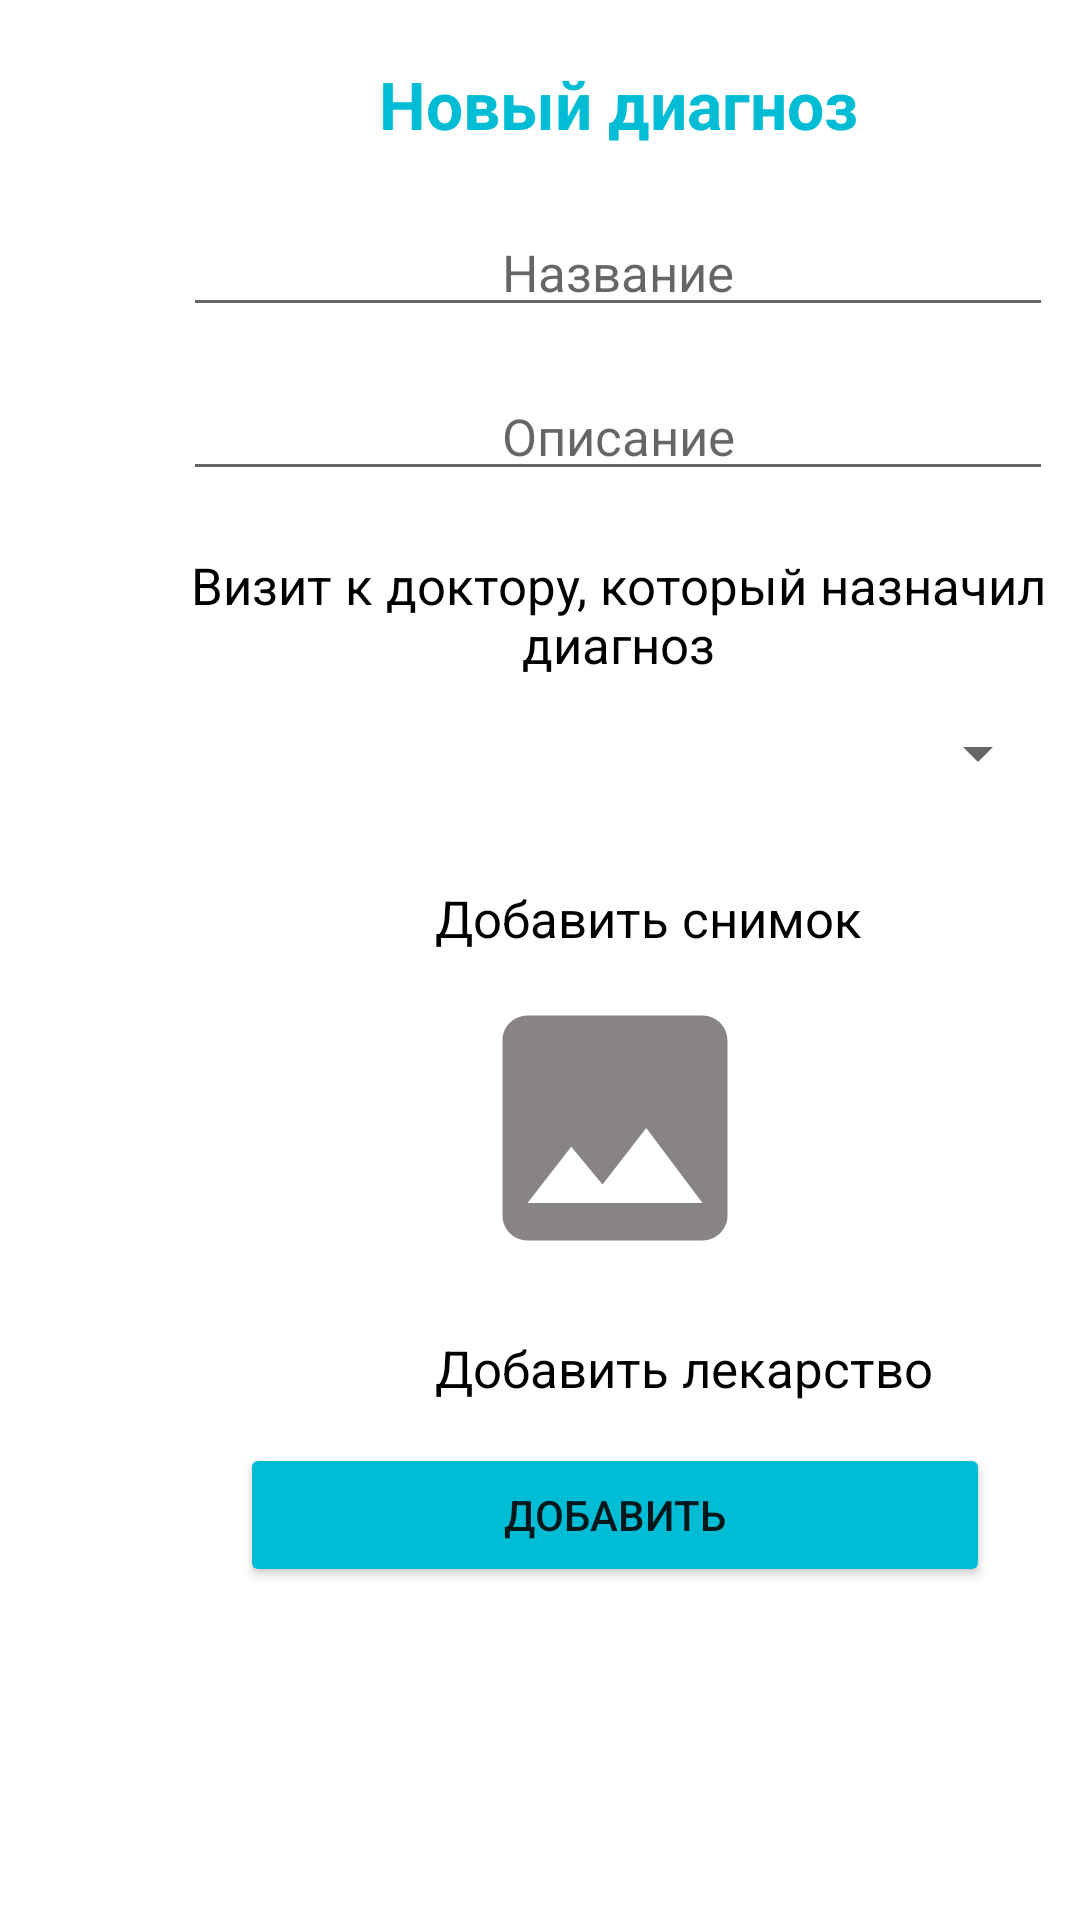

Reconstruct the res/layout file that produces this screen, plus the resources it refers to.
<!-- AndroidManifest.xml: application theme Theme.JavaProjectLastVersion -->
<!-- res/layout/fragment_add_diagnose.xml -->
<?xml version="1.0" encoding="utf-8"?>
<FrameLayout xmlns:android="http://schemas.android.com/apk/res/android"
    xmlns:tools="http://schemas.android.com/tools"
    android:layout_width="match_parent"
    android:layout_height="match_parent"
    xmlns:app="http://schemas.android.com/apk/res-auto"
    tools:context=".fragments.adding.AddDiagnoseFragment">

        <ScrollView
            android:layout_width="match_parent"
            android:layout_height="wrap_content">

            <androidx.constraintlayout.widget.ConstraintLayout
                android:layout_width="412dp"
                android:layout_height="wrap_content"
                android:padding="10dp">


            <TextView
                android:id="@+id/text_view_add_diagnose"
                android:layout_width="match_parent"
                android:layout_height="wrap_content"
                android:layout_marginTop="10dp"
                android:ellipsize="end"
                android:gravity="center"
                android:maxLines="1"
                android:text="Новый диагноз"
                android:textColor="#00BCD4"
                android:textStyle="bold"
                android:textAppearance="@style/TextAppearance.AppCompat.Large"
                app:layout_constraintStart_toStartOf="parent"
                app:layout_constraintTop_toTopOf="parent" />

            <LinearLayout
                android:id="@+id/linear_layout_textview_diagnose"
                android:layout_width="match_parent"
                android:layout_height="wrap_content"
                android:orientation="horizontal"
                android:gravity="center"
                android:layout_marginTop="20sp"
                app:layout_constraintStart_toStartOf="@+id/text_view_add_diagnose"
                app:layout_constraintTop_toBottomOf="@+id/text_view_add_diagnose">

                <EditText
                    android:id="@+id/edit_text_diagnose"
                    android:layout_width="290dp"
                    android:layout_height="wrap_content"
                    android:ellipsize="end"
                    android:gravity="center"
                    android:maxLines="1"
                    android:textColor="@color/black"
                    android:textSize="17sp"
                    android:hint="Название"
                    app:layout_constraintStart_toStartOf="parent"
                    app:layout_constraintTop_toBottomOf="@+id/text_view_add_diagnose" />
            </LinearLayout>

            <LinearLayout
                android:id="@+id/linear_layout_textview_description"
                android:layout_width="match_parent"
                android:layout_height="wrap_content"
                android:orientation="horizontal"
                android:gravity="center"
                android:layout_marginTop="15sp"
                app:layout_constraintStart_toStartOf="@+id/linear_layout_textview_diagnose"
                app:layout_constraintTop_toBottomOf="@+id/linear_layout_textview_diagnose">

                <EditText
                    android:id="@+id/edit_text_description"
                    android:layout_width="290dp"
                    android:layout_height="wrap_content"
                    android:ellipsize="end"
                    android:gravity="center"
                    android:maxLines="5"
                    android:inputType="textMultiLine"
                    android:textColor="@color/black"
                    android:textSize="17sp"
                    android:hint="Описание"
                    app:layout_constraintStart_toStartOf="parent"
                    app:layout_constraintTop_toBottomOf="@+id/text_view_add_diagnose" />
            </LinearLayout>

            <TextView
                android:id="@+id/text_view_doctor"
                android:layout_width="match_parent"
                android:layout_height="wrap_content"
                android:layout_marginTop="20dp"
                android:ellipsize="end"
                android:gravity="center"
                android:maxLines="2"
                android:textColor="@color/black"
                android:textSize="17sp"
                android:paddingStart="30dp"
                android:paddingEnd="30dp"
                android:text="Визит к доктору, который назначил диагноз"
                app:layout_constraintStart_toStartOf="parent"
                app:layout_constraintTop_toBottomOf="@+id/linear_layout_textview_description" />

            <Spinner
                android:id="@+id/spinner_diagnose_doctors"
                android:layout_width="290dp"
                android:layout_height="50dp"
                android:spinnerMode="dialog"
                android:layout_marginStart="50dp"
                android:layout_marginTop="0dp"
                android:gravity="center"
                app:layout_constraintStart_toStartOf="parent"
                app:layout_constraintTop_toBottomOf="@+id/text_view_doctor" />

            <LinearLayout
                android:id="@+id/linear_layout_add_photo"
                android:layout_width="match_parent"
                android:layout_height="wrap_content"
                android:orientation="horizontal"
                android:layout_marginTop="15sp"
                android:paddingStart="90dp"
                app:layout_constraintStart_toStartOf="@+id/spinner_diagnose_doctors"
                app:layout_constraintTop_toBottomOf="@+id/spinner_diagnose_doctors">

                <ImageButton
                    android:layout_width="30dp"
                    android:layout_height="30dp"
                    android:src="@drawable/ic_baseline_add_24"
                    android:textSize="20sp"
                    android:textColor="@color/black"
                    android:background="@drawable/circle_pattern"
                    android:layout_gravity="center"/>

                <TextView
                    android:layout_width="wrap_content"
                    android:layout_height="wrap_content"
                    android:layout_marginLeft="15dp"
                    android:text="Добавить снимок"
                    android:textSize="17sp"
                    android:textColor="@color/black"
                    android:layout_gravity="center"/>
            </LinearLayout>

            <ImageView
                android:id="@+id/IVPreviewImage"
                android:layout_width="150dp"
                android:layout_height="100dp"
                android:layout_marginStart="70dp"
                android:layout_marginTop="5dp"
                android:src="@drawable/ic_baseline_insert_photo_24"
                app:layout_constraintStart_toStartOf="@+id/linear_layout_add_photo"
                app:layout_constraintTop_toBottomOf="@+id/linear_layout_add_photo"/>


            <LinearLayout
                android:id="@+id/linear_layout_add_medicament"
                android:layout_width="match_parent"
                android:layout_height="wrap_content"
                android:orientation="horizontal"
                android:paddingStart="90dp"
                android:layout_marginTop="15sp"
                app:layout_constraintStart_toStartOf="parent"
                app:layout_constraintTop_toBottomOf="@+id/IVPreviewImage">

                <ImageButton
                    android:layout_width="30dp"
                    android:layout_height="30dp"
                    android:src="@drawable/ic_baseline_add_24"
                    android:textSize="20sp"
                    android:textColor="@color/black"
                    android:background="@drawable/circle_pattern"
                    android:layout_gravity="center"/>

                <TextView
                    android:layout_width="wrap_content"
                    android:layout_height="wrap_content"
                    android:layout_marginLeft="15dp"
                    android:text="Добавить лекарство"
                    android:textSize="17sp"
                    android:textColor="@color/black"
                    android:layout_gravity="center"/>

            </LinearLayout>

                <ListView
                    android:id="@+id/list_view_medicaments"
                    android:visibility="gone"
                    android:layout_width="290dp"
                    android:layout_height="80dp"
                    android:transcriptMode="alwaysScroll"
                    android:layout_marginTop="15dp"
                    app:layout_constraintStart_toStartOf="@+id/spinner_diagnose_doctors"
                    app:layout_constraintTop_toBottomOf="@+id/linear_layout_add_medicament" />

            <Button
                android:id="@+id/button_add_diagnose"
                android:layout_width="250dp"
                android:layout_height="48dp"
                android:layout_marginTop="10dp"
                android:layout_marginStart="20dp"
                android:text="Добавить"
                android:backgroundTint="#00BCD4"
                app:layout_constraintStart_toStartOf="@+id/spinner_diagnose_doctors"
                app:layout_constraintTop_toBottomOf="@+id/list_view_medicaments" />
            </androidx.constraintlayout.widget.ConstraintLayout>

        </ScrollView>

</FrameLayout>
<!-- resources referenced by this layout -->
<resources>
  <color name="black">#FF000000</color>
  <!-- drawable ic_baseline_insert_photo_24 (drawable) -->
  <vector android:height="24dp" android:tint="#888484"
      android:viewportHeight="24" android:viewportWidth="24"
      android:width="24dp" xmlns:android="http://schemas.android.com/apk/res/android">
      <path android:fillColor="@android:color/white" android:pathData="M21,19V5c0,-1.1 -0.9,-2 -2,-2H5c-1.1,0 -2,0.9 -2,2v14c0,1.1 0.9,2 2,2h14c1.1,0 2,-0.9 2,-2zM8.5,13.5l2.5,3.01L14.5,12l4.5,6H5l3.5,-4.5z"/>
  </vector>
  <style name="Theme.JavaProjectLastVersion" parent="Theme.MaterialComponents.DayNight.DarkActionBar">
          
          <item name="colorPrimary">#69C4DC</item>
          <item name="colorPrimaryVariant">@color/purple_700</item>
          <item name="colorOnPrimary">@color/white</item>
          
          <item name="colorSecondary">@color/teal_200</item>
          <item name="colorSecondaryVariant">@color/teal_700</item>
          <item name="colorOnSecondary">@color/black</item>
          
          <item name="android:statusBarColor" tools:targetApi="l">#69C4DC</item>
          
      </style>
  <color name="purple_700">#FF3700B3</color>
  <color name="white">#FFFFFFFF</color>
  <color name="teal_200">#FF03DAC5</color>
  <color name="teal_700">#FF018786</color>
</resources>
